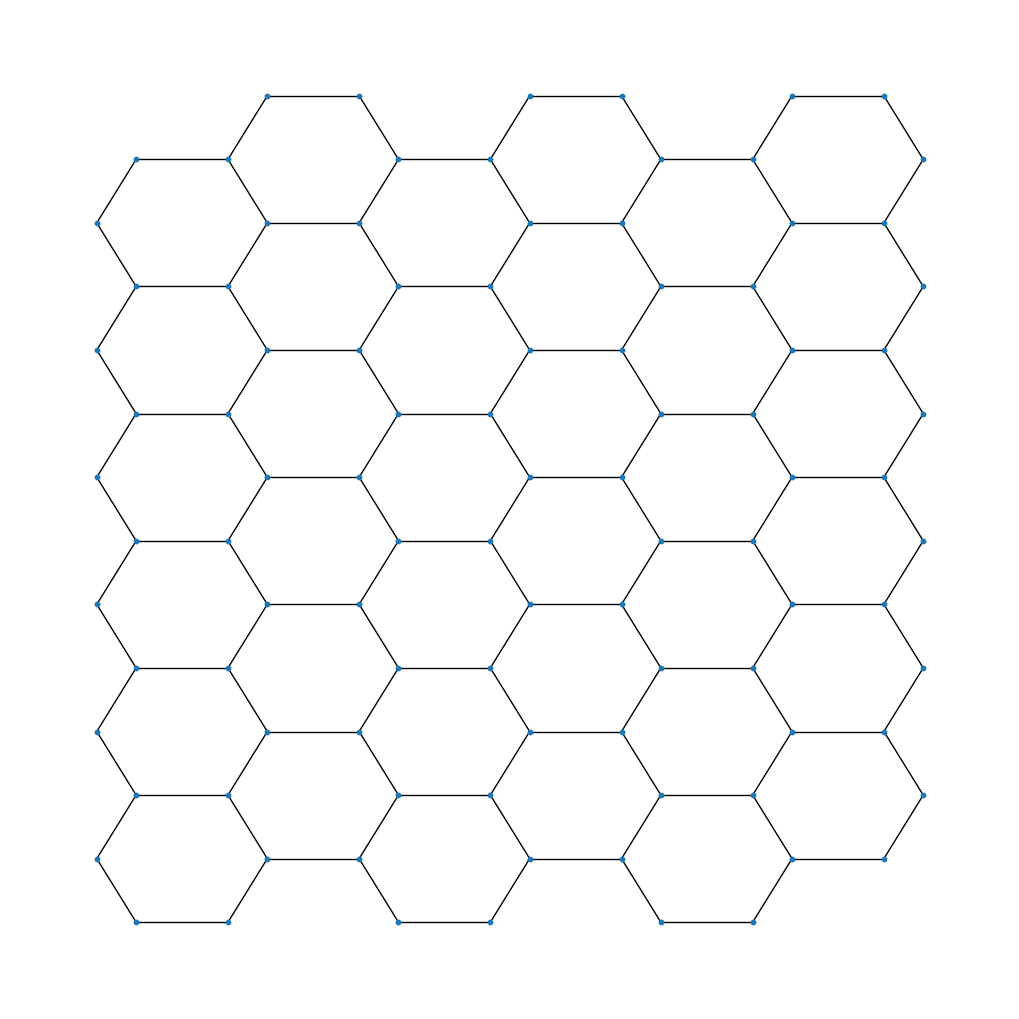

Python code for this plot:
import networkx as nx
import numpy as np
import matplotlib.pyplot as plt
import matplotlib.gridspec as gridspec
import random
from tqdm import tqdm



def HexCluster(Clusters,ClusterX,ClusterY,orientation):
    '''generate random graph of unconnected clusters, each with same fixed number of nodes and edges'''

    ClusterList = []
    PosDictList = []

    for cluster in range(Clusters):
        G = nx.hexagonal_lattice_graph(ClusterY,ClusterX)
        coords = []

        if orientation == 'horizontal':
            Cdist = ClusterX + 1 # distance between clusters, for drawing
            for i,j in G.nodes():
                coords.append((i+((ClusterX+1)*cluster),j)) # clusters are 1 hexagon apart
        if orientation == 'vertical':
            Cdist = ClusterY*2+2
            for i,j in G.nodes():
                coords.append((i,j+((ClusterY*2+2)*cluster)))
        
        
        # shift positions to make graph look like a hexagonal lattice
        for coord in range(len(coords)):
            if (((coords[coord][0]-(Cdist*cluster))%2 == 0) and (coords[coord][1]%2 != 0)):
                coords[coord] = ((float(coords[coord][0]) - 0.15), coords[coord][1])
            elif (((coords[coord][0]-(Cdist*cluster))%2 != 0) and (coords[coord][1]%2 != 0)):
                coords[coord] = ((float(coords[coord][0]) + 0.15), coords[coord][1])
            elif (((coords[coord][0]-(Cdist*cluster))%2 == 0) and (coords[coord][1]%2 == 0)):
                coords[coord] = ((float(coords[coord][0]) + 0.15), coords[coord][1])
            elif (((coords[coord][0]-(Cdist*cluster))%2 != 0) and (coords[coord][1]%2 == 0)):
                coords[coord] = ((float(coords[coord][0]) - 0.15), coords[coord][1])


        NewLabels = [n for n in range(G.number_of_nodes())]
        LabelDict = dict(zip(G.nodes(),(np.array(NewLabels)+(G.number_of_nodes())*cluster))) # rename nodes from 0 to Clusters*ClusterNodes

        G = nx.relabel_nodes(G,LabelDict)
        ClusterList.append(G)

        PosDict = dict(zip((np.array(NewLabels)+(G.number_of_nodes())*cluster),coords))

        PosDictList.append(PosDict)
    

    PosDictAll = {}

    for c in range(0,Clusters):
        PosDictAll.update(PosDictList[c])

    G = ClusterList[0]
    for i in range(Clusters-1):
        G = nx.union(G,ClusterList[i+1])
    
    return G, PosDictAll



def ConnectAllNext(G, NextConns, Clusters):

    ClusterNodes = G.number_of_nodes()/Clusters

    for C in range(Clusters-1):
        for _ in range(NextConns):
            NextNode1 = np.random.randint(C*ClusterNodes, (C+1)*ClusterNodes)
            NextNode2 = np.random.randint((C+1)*ClusterNodes, (C+2)*ClusterNodes)
            while(int(NextNode1/ClusterNodes) == int(NextNode2/ClusterNodes)):
                NextNode2 =  np.random.randint((C+1)*ClusterNodes, (C+2)*ClusterNodes)

            G.add_edge(NextNode1,NextNode2)

    return G

def ConnectHexNext(G, HexY, NextConns, Clusters, orientation, pos):

    ClusterNodes = G.number_of_nodes()/Clusters

    if orientation == 'horizontal':
        for C in range(Clusters-1):
            for _ in range(NextConns):
                NextNode1 = np.random.randint( (C*ClusterNodes)+(ClusterNodes-(2*HexY+1)), (C+1)*ClusterNodes)
                NextNode2 = np.random.randint((C+1)*ClusterNodes, ((C+1)*ClusterNodes)+(2*HexY+1) )
                G.add_edge(NextNode1,NextNode2)

    if orientation == 'vertical':
        for C in range(Clusters-1):
            TopNodes = []
            BottomNodes = []
            for k,v in pos.items():
                if v[1] == (C*(2*HexY+2))+(2*HexY+1) or v[1] == (C*(2*HexY+2))+(2*HexY):
                    TopNodes.append(k)
                if v[1] == ((C+1)*(2*HexY+2)+1) or v[1] == (C+1)*(2*HexY+2):
                    BottomNodes.append(k)
            for _ in range(NextConns):
                NextNode1 = random.choice(TopNodes)
                NextNode2 = random.choice(BottomNodes)
                G.add_edge(NextNode1,NextNode2)

    return G

def ConnectRand(G, ConnTot, Clusters):

    TotNodes = G.number_of_nodes()
    ClusterNodes = G.number_of_nodes()/Clusters

    for _ in range(ConnTot):
        InterNode1 = np.random.randint(0, TotNodes)
        InterNode2 = np.random.randint(0, TotNodes)
        while(int(InterNode1/ClusterNodes) == int(InterNode2/ClusterNodes)):
            InterNode2 = np.random.randint(0, TotNodes)

        G.add_edge(InterNode1,InterNode2)

    return G



def ClusterGraph(Clusters,ClusterNodes,ClusterConnections,ClusterDist):
    '''generate random graph of unconnected clusters, each with same fixed number of nodes and edges'''

    TotNodes = Clusters*ClusterNodes

    G = nx.Graph(directed=False)

    NodeList = []
    for i in range(TotNodes):
        NodeList.append(i)

    G.add_nodes_from(NodeList)
    pos = dict()

    for cluster in range(Clusters):
        for _ in range(ClusterConnections):
            node1 = np.random.randint(ClusterNodes*cluster, ClusterNodes+cluster*ClusterNodes)
            node2 = np.random.randint(ClusterNodes*cluster, ClusterNodes+cluster*ClusterNodes)
            G.add_edge(node1, node2)

        X_G = np.random.uniform(float(cluster*ClusterDist),float(cluster*ClusterDist+10),ClusterNodes)
        Y_G = np.random.uniform(0.0,15.0,ClusterNodes)

        for j in range(ClusterNodes):
            pos[j+(cluster*ClusterNodes)] = (X_G[j], Y_G[j])
    
    return G, pos



def HexLattice(HexX,HexY,gamma=1.0):

    G = nx.hexagonal_lattice_graph(HexY,HexX)

    nodes = G.number_of_nodes()

    pos = dict( (n, n) for n in G.nodes() ) # this gives positions on a square lattice


    coords = []
    for i,j in G.nodes():
        coords.append((i,j))
    coordVal = []
    for k in range(nodes):
        coordVal.append(k)


    # shift positions to make graph look like a hexagonal lattice

    for coord in range(len(coords)):
        if ((coords[coord][0]%2 == 0) and (coords[coord][1]%2 != 0)):
            coords[coord] = ((float(coords[coord][0]) - 0.15), coords[coord][1])
        elif ((coords[coord][0]%2 != 0) and (coords[coord][1]%2 != 0)):
            coords[coord] = ((float(coords[coord][0]) + 0.15), coords[coord][1])
        elif ((coords[coord][0]%2 == 0) and (coords[coord][1]%2 == 0)):
            coords[coord] = ((float(coords[coord][0]) + 0.15), coords[coord][1])
        elif ((coords[coord][0]%2 != 0) and (coords[coord][1]%2 == 0)):
            coords[coord] = ((float(coords[coord][0]) - 0.15), coords[coord][1])



    # adjacency matrix

    Adj = nx.adjacency_matrix(G) # positions are labelled from lower left corner up, every column starts at the bottom
    Adj = Adj.todense()

    pos = dict(zip(coordVal,coords))

    LabelDict = dict(zip(G.nodes(),coordVal)) # rename nodes from 0 to nodes

    G = nx.relabel_nodes(G,LabelDict)

    TotNodes = G.number_of_nodes()

    Deg = np.zeros((TotNodes,TotNodes))
    for i in range(TotNodes):
        Deg[i,i] = np.sum(Adj[i,:])

    H = np.zeros((TotNodes,TotNodes),dtype=complex)
    H += gamma*(Deg-Adj)

    return G,pos


# # hexagonal clusters

# fig = plt.figure(figsize=(14,10), dpi=200)

# G_noconn, pos = HexCluster(10,2,1,'vertical')

# ax1 = fig.add_subplot(141)
# nx.draw(G_noconn, pos, node_size=10)

# ax2 = fig.add_subplot(142)
# G_next = ConnectHexNext(G_noconn, 1, 6, 10, 'vertical', pos=pos)
# nx.draw(G_next, pos, node_size=10)

# ax3 = fig.add_subplot(143)
# G_allnext = ConnectAllNext(G_noconn, 6, 10)
# nx.draw(G_allnext, pos, node_size=10)

# ax4 = fig.add_subplot(144)
# G_rand = ConnectRand(G_noconn, 60, 10)
# nx.draw(G_rand, pos, node_size=10)


# # random clusters

# fig = plt.figure(figsize=(14,3), dpi=200)

# G_rand_noconn, pos_cluster = ClusterGraph(5, 20, 30, 20)
# GC_next = ConnectAllNext(G_rand_noconn,3,5)
# GC_rand = ConnectRand(G_rand_noconn,12,5)

# nx.draw(GC_rand, pos=pos_cluster, node_size=10)


# hexagonal lattice

fig = plt.figure(figsize=(10,10), dpi=200)


G_hex, pos_hex = HexLattice(6,6)

nx.draw(G_hex, pos=pos_hex, node_size=10)

plt.show()
